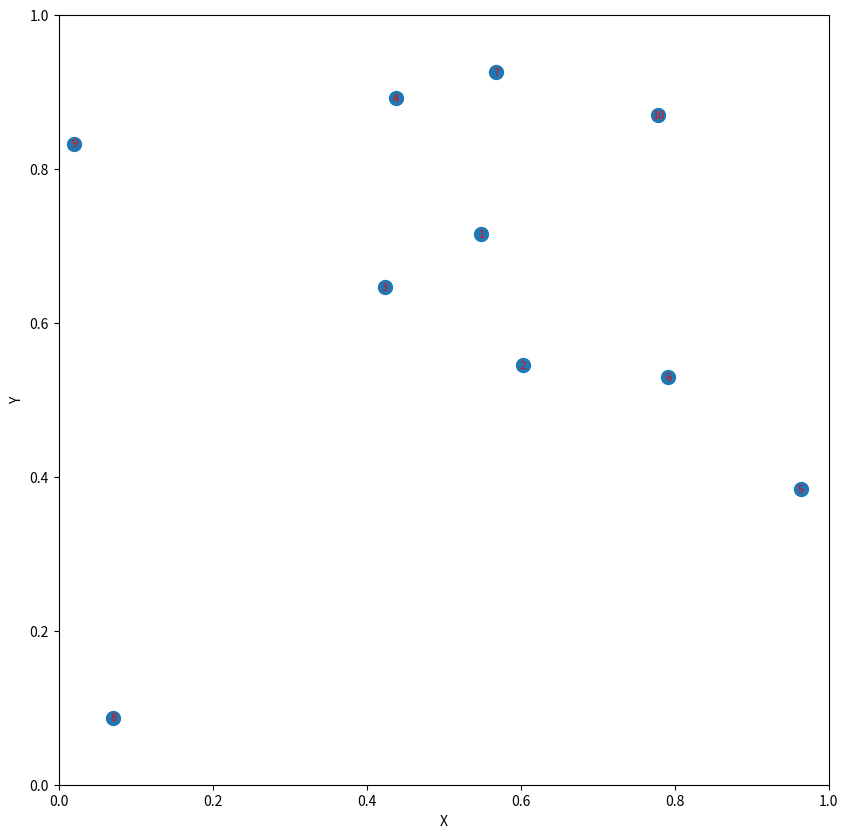

Python code for this plot:
# -*- coding: utf-8 -*-
"""
Created on Thu Aug 13 11:49:56 2026

@author: thoma
"""

import numpy as np
import matplotlib.pyplot as plt
import pandas as pd
import copy
import argparse
import os
import networkx as nx



def Find_Connected_Components(Locations, radius):
    """
    Find connected components of points.

    Two points are directly connected if their Euclidean
    distance is <= radius.

    Returns
    -------
    Components : list of lists
        Each element is a list containing the points belonging
        to one connected component.
    """

    n = len(Locations)

    # Calculate pairwise distances
    Diff = Locations[:, np.newaxis, :] - Locations[np.newaxis, :, :]
    Distances = np.sqrt(np.sum(Diff**2, axis=2))

    # Adjacency matrix
    Connected = Distances <= radius

    # Keep track of which points have been visited
    Visited = np.zeros(n, dtype=bool)

    Components = []

    for i in range(n):

        if Visited[i]:
            continue

        # Start a new component
        Component_Indices = []
        Stack = [i]
        Visited[i] = True

        while Stack:

            current = Stack.pop()
            Component_Indices.append(current)

            # Find all unvisited neighbours
            Neighbours = np.where(Connected[current] & ~Visited)[0]

            for neighbour in Neighbours:
                Visited[neighbour] = True
                Stack.append(neighbour)

        # Convert indices to actual points
        Components.append(Locations[Component_Indices].tolist())

    return Components




















#=============================================================================#
# ARGPARSER
#=============================================================================#
parser = argparse.ArgumentParser(
    prog = "RGG_Construction.py",
    description="Create a landscape for CDmetaPOP")

parser.add_argument("-d",
                    type=str,
                    default='',
                    help='Directory to save data')

parser.add_argument("-i",
                    type=str,
                    default='',
                    help='Directory to copy ClassVars,PopVars, and RunVars')

parser.add_argument("-r",
                    default=0,
                    type=int,
                    help='New random seed: defaults to 0.')

parser.add_argument("-type",
                    type=str,
                    default='RGG',
                    help='Type of landscape to create: RGG, SLattice (Square Lattice), HLattace (Hexagonal Lattics) or 1D',
                    choices=['RGG','SLattice',"HLattice","1D"])

parser.add_argument("-periodic",
                    type = str,
                    default = "False",
                    choices = ["False","x","y","xy"],
                    help='Whether to use periodic boundary conditions: False, x (x-periodic only), y (y-periodic only), xy (both x and y periodic)')

parser.add_argument("-n",
                    type=int,
                    default=10,
                    help='Number of patches to create')

def DistChoices(value):
    if value in ["Linear","Exponential","Gaussian","Power"]:
        return value
    else:
        try:
            value = float(value)
        except ValueError:
            raise argparse.ArgumentTypeError(f"Invalid value for -ProbDist: {value}. Must be 'Linear', 'Exponential', 'Gaussian', 'Power', or a float.")

        if value <= 0:
            raise argparse.ArgumentTypeError(f"Invalid value for -ProbDist: {value}. Must be a positive float.")
        return value

parser.add_argument("-ProbDist",
                    type=DistChoices,
                    default = "0.1",
                    help='Probability distribution to use for dispersal: Linear, Exponential, Gaussian, Power, or a float value for radius of connection.')


parser.add_argument("-param1",
                    type=float,
                    default = 1,
                    help = "Parameter 1 for the probability distribution (if applicable)")

parser.add_argument("-param2",
                    type=float,
                    default = 1,
                    help = "Parameter 2 for the probability distribution (if applicable)")



parser.add_argument("-sticky_radius",
                    type=float,
                    default = 0,
                    help='Radius about where we combine nodes into larger nodes.')


def main(d='', i='', r=0, graph_type='RGG', periodic='False', n=10, ProbDist=0.1, param1=1, param2=1, sticky_radius=0):
    ##########################################################
    # PROCESS ARGS
    ##########################################################

    np.random.seed(r)


    #Directory where the inputs are going to be placed.
    outdir = d

    if outdir == "":
        #Create a directory name based on the args
        
            if graph_type == "RGG":
                outdir = "RGG_n%d_ProbDist_%s" % (n, str(ProbDist))

                if ProbDist == "Exponential":
                    outdir += "_param1_%s" % (str(param1))

                if ProbDist == 'Power':
                    outdir += "_param1_%s" % (str(param1))
        
            if graph_type == "SLattice":
                outdir = "SLattice_n%d" % (n)
        
            if graph_type == "HLattice":
                outdir = "HLattice_n%d" % (n)
        
            if graph_type == "1D":
                outdir = "1D_n%d" % (n)
        


            if periodic != "False":
                outdir += "_periodic_%s" % (periodic)

            else:
                outdir += "_nonperiodic"


            if graph_type == "RGG":
                if sticky_radius > 0:
                    outdir += "_sticky_radius_%s" % (str(sticky_radius))
                outdir += "_seed%d" % (r)


    if not os.path.isdir(str(outdir)):
        os.makedirs(str(outdir))
        os.makedirs(str(outdir)+"/inputs/classvars")
        os.makedirs(str(outdir)+"/inputs/cdmats")
        os.makedirs(str(outdir)+"/inputs/patchvars")
        os.makedirs(str(outdir)+"/inputs/popvars")

        os.makedirs(str(outdir)+"/outputs/raw")
        os.makedirs(str(outdir)+"/outputs/analysed")

    #Directory where the ClassVars, PopVars, and RunVars are located.
    if i != "":
        if not os.path.isdir(str(i)):
            raise ValueError("The directory specified for the -i flag does not exist.")
        else:
            #Copy ClassVars, PopVars, and RunVars to the new directory.
            os.system("cp "+str(i)+"/classvars/ClassVars.csv "+str(outdir)+"/inputs/classvars/ClassVars.csv")
            os.system("cp "+str(i)+"/popvars/PopVars.csv "+str(outdir)+"/inputs/popvars/PopVars.csv")
            os.system("cp "+str(i)+"/RunVars.csv "+str(outdir)+"/inputs/RunVars.csv")


    #=============================================================================#
    # PARAMETERS
    #=============================================================================#
    #number of individual patches
    n = n




    #=============================================================================#
    # CONSTUCT DISTANCE MATRIX GIVEN THE graph_type OF LANDSCAPE
    #=============================================================================#
    if graph_type == "RGG":

        Locations = []

        for i in range(n):
            x = np.random.random()#*scale_x
            y = np.random.random()#*scale_y
            
            Locations.append((x,y))
            
        Locations = np.asarray(Locations)
        print("Locations:",Locations)

        #If sticky_radius is greater than 0, find connected components and combine them into single nodes.
        if sticky_radius > 0:
            Components = Find_Connected_Components(Locations, sticky_radius)


            New_locations = []
            New_locations_Sizes = []

            for i in Components:
                x = 0
                y = 0
                for j in i:
                    x+= j[0]
                    y+= j[1]
                    
                New_locations.append((x/len(i),y/len(i)))
                New_locations_Sizes.append(len(i))
                
            Locations = np.asarray(New_locations)
            Locations_Sizes = np.asarray(New_locations_Sizes)




        DistMatrix = np.zeros(shape=(len(Locations),len(Locations)))

        for i in range(len(DistMatrix)):
            for j in range(i,len(DistMatrix)):
                
                
                distance = np.sqrt((Locations[i][0]-Locations[j][0])**2 + 
                                (Locations[i][1]-Locations[j][1])**2)
                
                DistMatrix[i][j] = DistMatrix[j][i] = distance
            
            
    if graph_type == "SLattice":
        #Create a square lattice of patches
        side_length = n
        x_coords = np.arange(side_length)
        y_coords = np.arange(side_length)
        
        Locations = np.array([(x, y) for x in x_coords for y in y_coords])
        print("Locations:",Locations)
        DistMatrix = np.zeros(shape=(len(Locations),len(Locations)))
        
        for i in range(len(DistMatrix)):
            for j in range(i,len(DistMatrix)):
                if periodic == "False":
                    distance = np.sqrt((Locations[i][0]-Locations[j][0])**2 + 
                                    (Locations[i][1]-Locations[j][1])**2)
                
                elif periodic == "x":

                    max_x = max(x for x, y in Locations)

                    x_dist = min(abs(Locations[i][0]-Locations[j][0]), (max_x+1) - abs(Locations[i][0]-Locations[j][0]))
                    y_dist = abs(Locations[i][1]-Locations[j][1])
                    distance = np.sqrt(x_dist**2 + y_dist**2)
                
                DistMatrix[i][j] = DistMatrix[j][i] = distance

    if graph_type == "HLattice":
        #Create a hexagonal lattice of patches
        side_length = n
        x_coords = np.arange(side_length)
        y_coords = np.arange(side_length)
        
        Locations = []
        for i in range(side_length):
            for j in range(side_length):
                x = i + (j % 2) * 0.5  # Offset every other row
                y = j * (np.sqrt(3)/2)  # Vertical spacing for hexagonal grid
                Locations.append((x, y))
        
        Locations = np.array(Locations)
        print("Locations:",Locations)
        
        DistMatrix = np.zeros(shape=(len(Locations),len(Locations)))
        
        for i in range(len(DistMatrix)):
            for j in range(i,len(DistMatrix)):

                if periodic == "False":
                    distance = np.sqrt((Locations[i][0]-Locations[j][0])**2 + 
                                    (Locations[i][1]-Locations[j][1])**2)
                
                elif periodic == "x":

                    max_x = max(x for x, y in Locations)

                    x_dist = min(abs(Locations[i][0]-Locations[j][0]), max_x - abs(Locations[i][0]-Locations[j][0]))
                    y_dist = abs(Locations[i][1]-Locations[j][1])
                    distance = np.sqrt(x_dist**2 + y_dist**2)

                    

                DistMatrix[i][j] = DistMatrix[j][i] = distance

    if graph_type == "1D":
        #Create a 1D organisation of patches on the unit circle
        Locations = []
        for i in range(n):

            if periodic != "False":
                angle = 2 * np.pi * i / n
            else:
                angle = 2 * np.pi * i / (n+1)
            x = np.cos(angle)
            y = np.sin(angle)
            Locations.append((x, y))

        Locations = np.array(Locations)
        print("Locations:",Locations)
        
        DistMatrix = np.zeros(shape=(len(Locations),len(Locations)))
        
        for i in range(len(DistMatrix)):
            for j in range(i,len(DistMatrix)):
                distance = np.sqrt((Locations[i][0]-Locations[j][0])**2 + 
                                (Locations[i][1]-Locations[j][1])**2)
                
                DistMatrix[i][j] = DistMatrix[j][i] = distance
    #=============================================================================#
    # CONSTUCT Probability MATRIX
    #=============================================================================#
    #RGG example:


    if graph_type == "RGG":
        if type(ProbDist) == float:
            radius = ProbDist
            ProbMatrix = (DistMatrix <= radius).astype(float)

            

        elif ProbDist == "Linear":
            ProbMatrix = 1 - (DistMatrix / DistMatrix.max())

        elif ProbDist == "Exponential":
            ProbMatrix = np.exp(-param1 * DistMatrix)

        elif ProbDist == "Gaussian":
            sigma = DistMatrix.mean()
            ProbMatrix = np.exp(-DistMatrix**2 / (2 * sigma**2))

        elif ProbDist == "Power":
            ProbMatrix = 1 / (DistMatrix**param1)
            ProbMatrix[DistMatrix == 0] = 0  # Avoid division by zero


    if graph_type == "SLattice":
        ProbMatrix = (DistMatrix <= 1).astype(float)

    if graph_type == "HLattice":
        ProbMatrix = (DistMatrix <= 1.1).astype(float)

    if graph_type == "1D":
        ProbMatrix = (DistMatrix <= 1.1 * 2 * np.sin(np.pi / n)).astype(float)


    #Normalise
    np.fill_diagonal(ProbMatrix, 0)
    # Row sums
    row_sums = ProbMatrix.sum(axis=1, keepdims=True)


    # Only normalise rows with at least one possible destination
    non_empty = row_sums[:, 0] > 0

    ProbMatrix[non_empty] /= row_sums[non_empty]

    #If all zero for a row, make that connect to itself.
    if type(ProbDist) == float:
        zero_rows = np.sum(ProbMatrix, axis=1) == 0
        ProbMatrix[zero_rows, np.arange(ProbMatrix.shape[0])[zero_rows]] = 1


    """
    ###############
    # Eigenvalues
    ###############
    if args.type == "RGG":
        Eigenvalues = np.linalg.eigvals(ProbMatrix)
        print("Eigenvalues:", Eigenvalues)
        print("Effective number of mixing steps:", 1 / (1 - max(abs(Eigenvalues[1:]))))  # Exclude the first eigenvalue which is always 1

    ###############
    """



    #=============================================================================#
    # OUTPUT CDMATRIX.CSV
    #=============================================================================#
    # Written before the plotting section below: cdmatrix.csv/PatchVars.csv are
    # what the rest of the pipeline depends on, while patch_locations.png is a
    # diagnostic plot only. Writing the real data first means a plotting failure
    # (e.g. matplotlib font-cache contention under many concurrent repeats) can no
    # longer cost a repeat its usable output.
    #Need to transpose the ProbMatrix so that the rows correspond to the source patches and the columns correspond to the destination patches.
    np.savetxt(outdir+"/inputs/cdmats/cdmatrix.csv", np.transpose(ProbMatrix), delimiter=",")

    #=============================================================================#
    # OUTPUT PatchVars.CSV
    #=============================================================================#
    #PatchVars headings
    PVars_heading = ["PatchID","X","Y","SubpatchNO","K","K StDev","N0","Natal Grounds","Migration Out Grounds","Genes Initialize","Class Vars","Mortality Out","Mortality Out StDev","Mortality Back","Mortality Back StDev","Mortality Eggs","Mortality Eggs StDev","Migration Out Prob","Set Migration Out","Migration Back Prob","Straying Prob","Dispersal Prob","GrowthTemperatureOut","GrowthTemperatureOutStDev","GrowDaysOut","GrowDaysOutStDev","GrowthTemperatureBack","GrowthTemperatureBackStDev","GrowDaysBack","GrowDaysBackStDev","Capture Probability Out","Capture Probability Back","HabitatOut","HabitatBack","Fitness_AA","Fitness_Aa","Fitness_aa","Fitness_BB","Fitness_Bb","Fitness_bb","Fitness_AABB","Fitness_AaBB","Fitness_aaBB","Fitness_AABb","Fitness_AaBb","Fitness_aaBb","Fitness_AAbb","Fitness_Aabb","Fitness_aabb","comp_coef"]

    default_values = [1,1,1,1,100,0,100,1,0,"random","classvars/ClassVars.csv",0,0,0,0,0,0,0,"N",0,0,1,0,0,0,0,0,0,0,0,"N","N",0,0,0,0,0,0,0,0,0,0,0,0,0,0,0,0,0,0]


    default_K = default_values[4]
    default_N0 = default_values[6]

    data = []
    for i in range(len(Locations)):
        data.append(copy.deepcopy(default_values))
        data[-1][0] = i+1

        if sticky_radius > 0:
            data[-1][4] = default_K * Locations_Sizes[i]  # Scale K by the number of combined nodes
            data[-1][6] = default_N0 * Locations_Sizes[i]  # Scale N0 by the number of combined nodes

    df = pd.DataFrame(columns = PVars_heading,data=data)

    df["X"] = df["X"].astype(float)
    df["Y"] = df["Y"].astype(float)
    #PatchVars = pd.DataFrame(data=data,index=PVars_heading)

    #Set the locations:
    for i in range(len(Locations)):
        df.loc[i,"X"] = Locations[i][0]
        df.loc[i,"Y"] = Locations[i][1]

    df.to_csv(outdir+"/inputs/patchvars/PatchVars.csv",index=False)

    #=============================================================================#
    # PLOTTING
    #=============================================================================#
    # Diagnostic-only plot, written last so its failure (e.g. matplotlib
    # font-cache contention under many concurrent repeats) can't cost the
    # cdmatrix.csv/PatchVars.csv data already written above.
    # Create graph
    G = nx.MultiDiGraph()

    # Add nodes
    for i, location in enumerate(Locations):
        G.add_node(i, pos=location)

    # Add directed edges
    for i in range(len(ProbMatrix)):
        for j in range(len(ProbMatrix)):
            if i != j and ProbMatrix[i, j] > 0:
                G.add_edge(
                    i,
                    j,
                    weight=ProbMatrix[i, j]
                )

    # Node positions
    pos = {i: Locations[i] for i in range(len(Locations))}

    fig, ax = plt.subplots(figsize=(10, 10))

    # Draw nodes
    if sticky_radius == 0:
        nx.draw_networkx_nodes(
            G,
            pos,
            node_size=100,
            ax=ax,
            hide_ticks=False
        )
    else:
        """If nodes have been collated, make them larger"""
        nx.draw_networkx_nodes(
            G,
            pos,
            node_size=100 * Locations_Sizes**2,  # Scale node size by the number of combined nodes
            ax=ax,
            hide_ticks=False
        )


    # Draw edges
    for u, v, key, data in G.edges(keys=True, data=True):

        probability = data["weight"]

        # Give the two directions opposite curvature
        if key == 0:
            rad = 0.25
        else:
            rad = -0.25

        nx.draw_networkx_edges(
            G,
            pos,
            edgelist=[(u, v, key)],
            width=0.5 + 5 * probability,
            arrows=True,
            arrowsize=15,
            arrowstyle="-|>",
            connectionstyle=f"arc3,rad={rad}",
            ax=ax,
            hide_ticks=False
        )

    # Same axes setup as your scatter plot
    ax.set_xlabel("X")
    ax.set_ylabel("Y")

    if graph_type == "RGG":
        ax.set_xlim([0, 1])
        ax.set_ylim([0, 1])

        for i, txt in enumerate(np.arange(len(Locations))+1):
            ax.annotate(txt, (Locations[i][0], Locations[i][1]), fontsize=8, ha='center', va='center',color='red')

    if graph_type == "SLattice":
        ax.set_xlim([-0.5, n-0.5])
        ax.set_ylim([-0.5, n-0.5])

    if graph_type == "HLattice":
        ax.set_xlim([-0.5, n - 0.5])
        ax.set_ylim([-0.5, n * (np.sqrt(3)/2) - 0.5])

    if graph_type == '1D':
        ax.set_xlim([-1.5, 1.5])
        ax.set_ylim([-1.5, 1.5])

    # Equal physical scale in X and Y
    ax.set_aspect("equal", adjustable="box")

    plt.savefig(
        outdir + "/inputs/cdmats/patch_locations.png",
        dpi=300,
        bbox_inches="tight"
    )

    plt.close()



    """
    plt.scatter(Locations[:,0],Locations[:,1])

    plt.xlabel("X")
    plt.ylabel("Y")

    ax = plt.gca()
    ax.set_xlim([0, scale_x])
    ax.set_ylim([0, scale_y])
    #plt.axis('scaled')
    plt.savefig(outdir+"/inputs/cdmats/patch_locations.png",dpi=300)
    plt.close()
    """




if __name__ == "__main__":
    args = parser.parse_args()

    main(
        d=args.d,
        i=args.i,
        r=args.r,
        graph_type=args.type,
        periodic=args.periodic,
        n=args.n,
        ProbDist=args.ProbDist,
        param1=args.param1,
        param2=args.param2,
        sticky_radius=args.sticky_radius
    )
